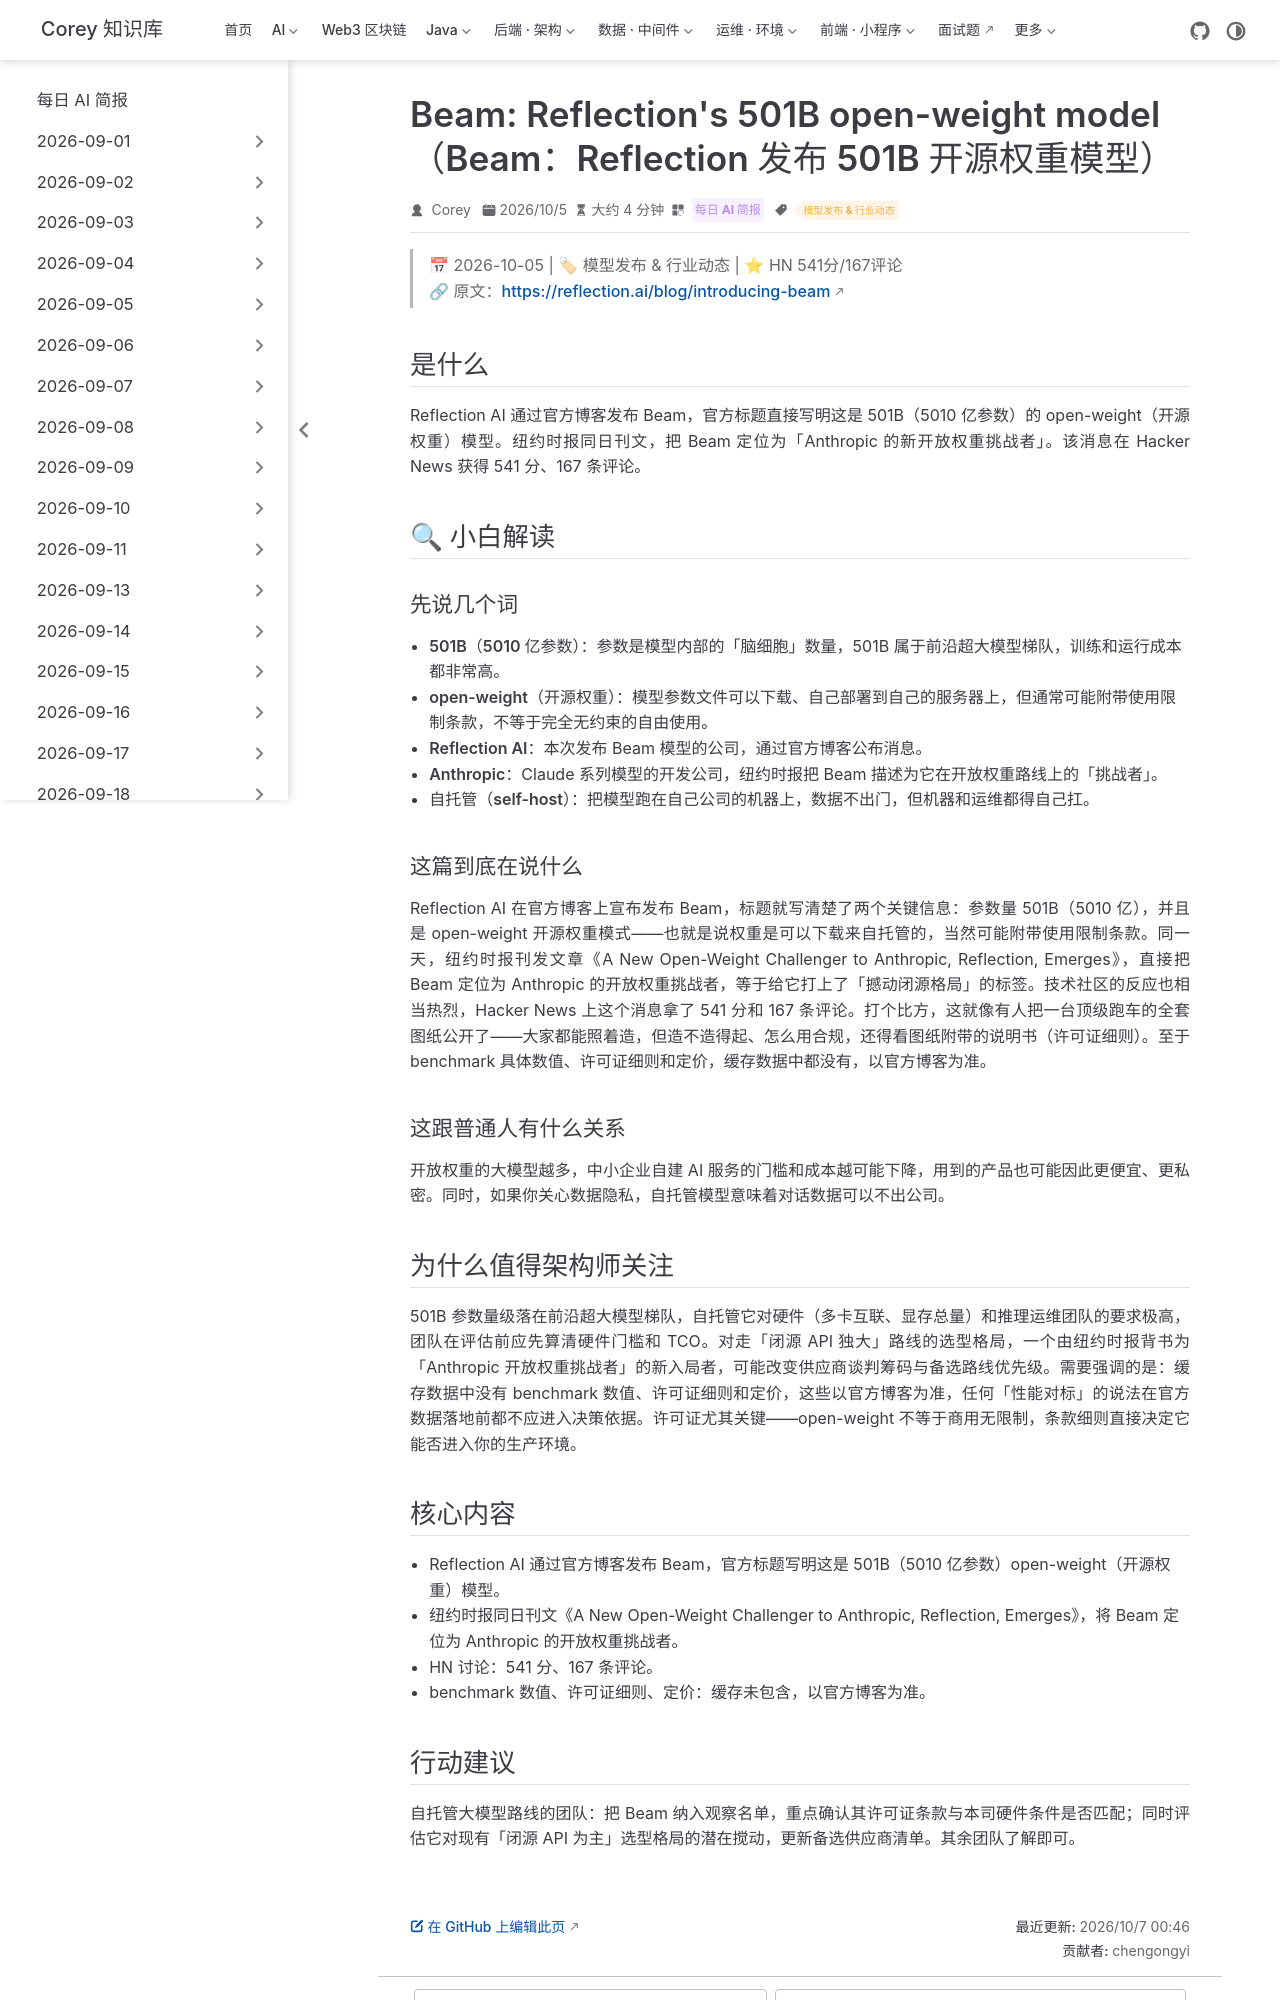

repository: code-corey/code-corey.github.io · page: News/2026-10-07/08-ai-beam-reflection-501b.html · generator: jekyll

---
title: "Beam: Reflection's 501B open-weight model（Beam：Reflection 发布 501B 开源权重模型）"
shortTitle: "Reflection发布501B Beam"
sidebarGroup: "2026-10-07"
order: 8
date: 2026-10-05
category:
  - "每日 AI 简报"
tag:
  - "模型发布 & 行业动态"
description: "Reflection AI 发布 5010 亿参数的开源权重模型 Beam，纽约时报称其为 Anthropic 的新开放权重挑战者，HN 541 分热议。"
---

# Beam: Reflection's 501B open-weight model（Beam：Reflection 发布 501B 开源权重模型）

> 📅 2026-10-05 | 🏷 模型发布 & 行业动态 | ⭐ HN 541分/167评论
> 🔗 原文：https://reflection.ai/blog/introducing-beam

## 是什么

Reflection AI 通过官方博客发布 Beam，官方标题直接写明这是 501B（5010 亿参数）的 open-weight（开源权重）模型。纽约时报同日刊文，把 Beam 定位为「Anthropic 的新开放权重挑战者」。该消息在 Hacker News 获得 541 分、167 条评论。

## 🔍 小白解读

### 先说几个词

- **501B（5010 亿参数）**：参数是模型内部的「脑细胞」数量，501B 属于前沿超大模型梯队，训练和运行成本都非常高。
- **open-weight（开源权重）**：模型参数文件可以下载、自己部署到自己的服务器上，但通常可能附带使用限制条款，不等于完全无约束的自由使用。
- **Reflection AI**：本次发布 Beam 模型的公司，通过官方博客公布消息。
- **Anthropic**：Claude 系列模型的开发公司，纽约时报把 Beam 描述为它在开放权重路线上的「挑战者」。
- **自托管（self-host）**：把模型跑在自己公司的机器上，数据不出门，但机器和运维都得自己扛。

### 这篇到底在说什么

Reflection AI 在官方博客上宣布发布 Beam，标题就写清楚了两个关键信息：参数量 501B（5010 亿），并且是 open-weight 开源权重模式——也就是说权重是可以下载来自托管的，当然可能附带使用限制条款。同一天，纽约时报刊发文章《A New Open-Weight Challenger to Anthropic, Reflection, Emerges》，直接把 Beam 定位为 Anthropic 的开放权重挑战者，等于给它打上了「撼动闭源格局」的标签。技术社区的反应也相当热烈，Hacker News 上这个消息拿了 541 分和 167 条评论。打个比方，这就像有人把一台顶级跑车的全套图纸公开了——大家都能照着造，但造不造得起、怎么用合规，还得看图纸附带的说明书（许可证细则）。至于 benchmark 具体数值、许可证细则和定价，缓存数据中都没有，以官方博客为准。

### 这跟普通人有什么关系

开放权重的大模型越多，中小企业自建 AI 服务的门槛和成本越可能下降，用到的产品也可能因此更便宜、更私密。同时，如果你关心数据隐私，自托管模型意味着对话数据可以不出公司。

## 为什么值得架构师关注

501B 参数量级落在前沿超大模型梯队，自托管它对硬件（多卡互联、显存总量）和推理运维团队的要求极高，团队在评估前应先算清硬件门槛和 TCO。对走「闭源 API 独大」路线的选型格局，一个由纽约时报背书为「Anthropic 开放权重挑战者」的新入局者，可能改变供应商谈判筹码与备选路线优先级。需要强调的是：缓存数据中没有 benchmark 数值、许可证细则和定价，这些以官方博客为准，任何「性能对标」的说法在官方数据落地前都不应进入决策依据。许可证尤其关键——open-weight 不等于商用无限制，条款细则直接决定它能否进入你的生产环境。
